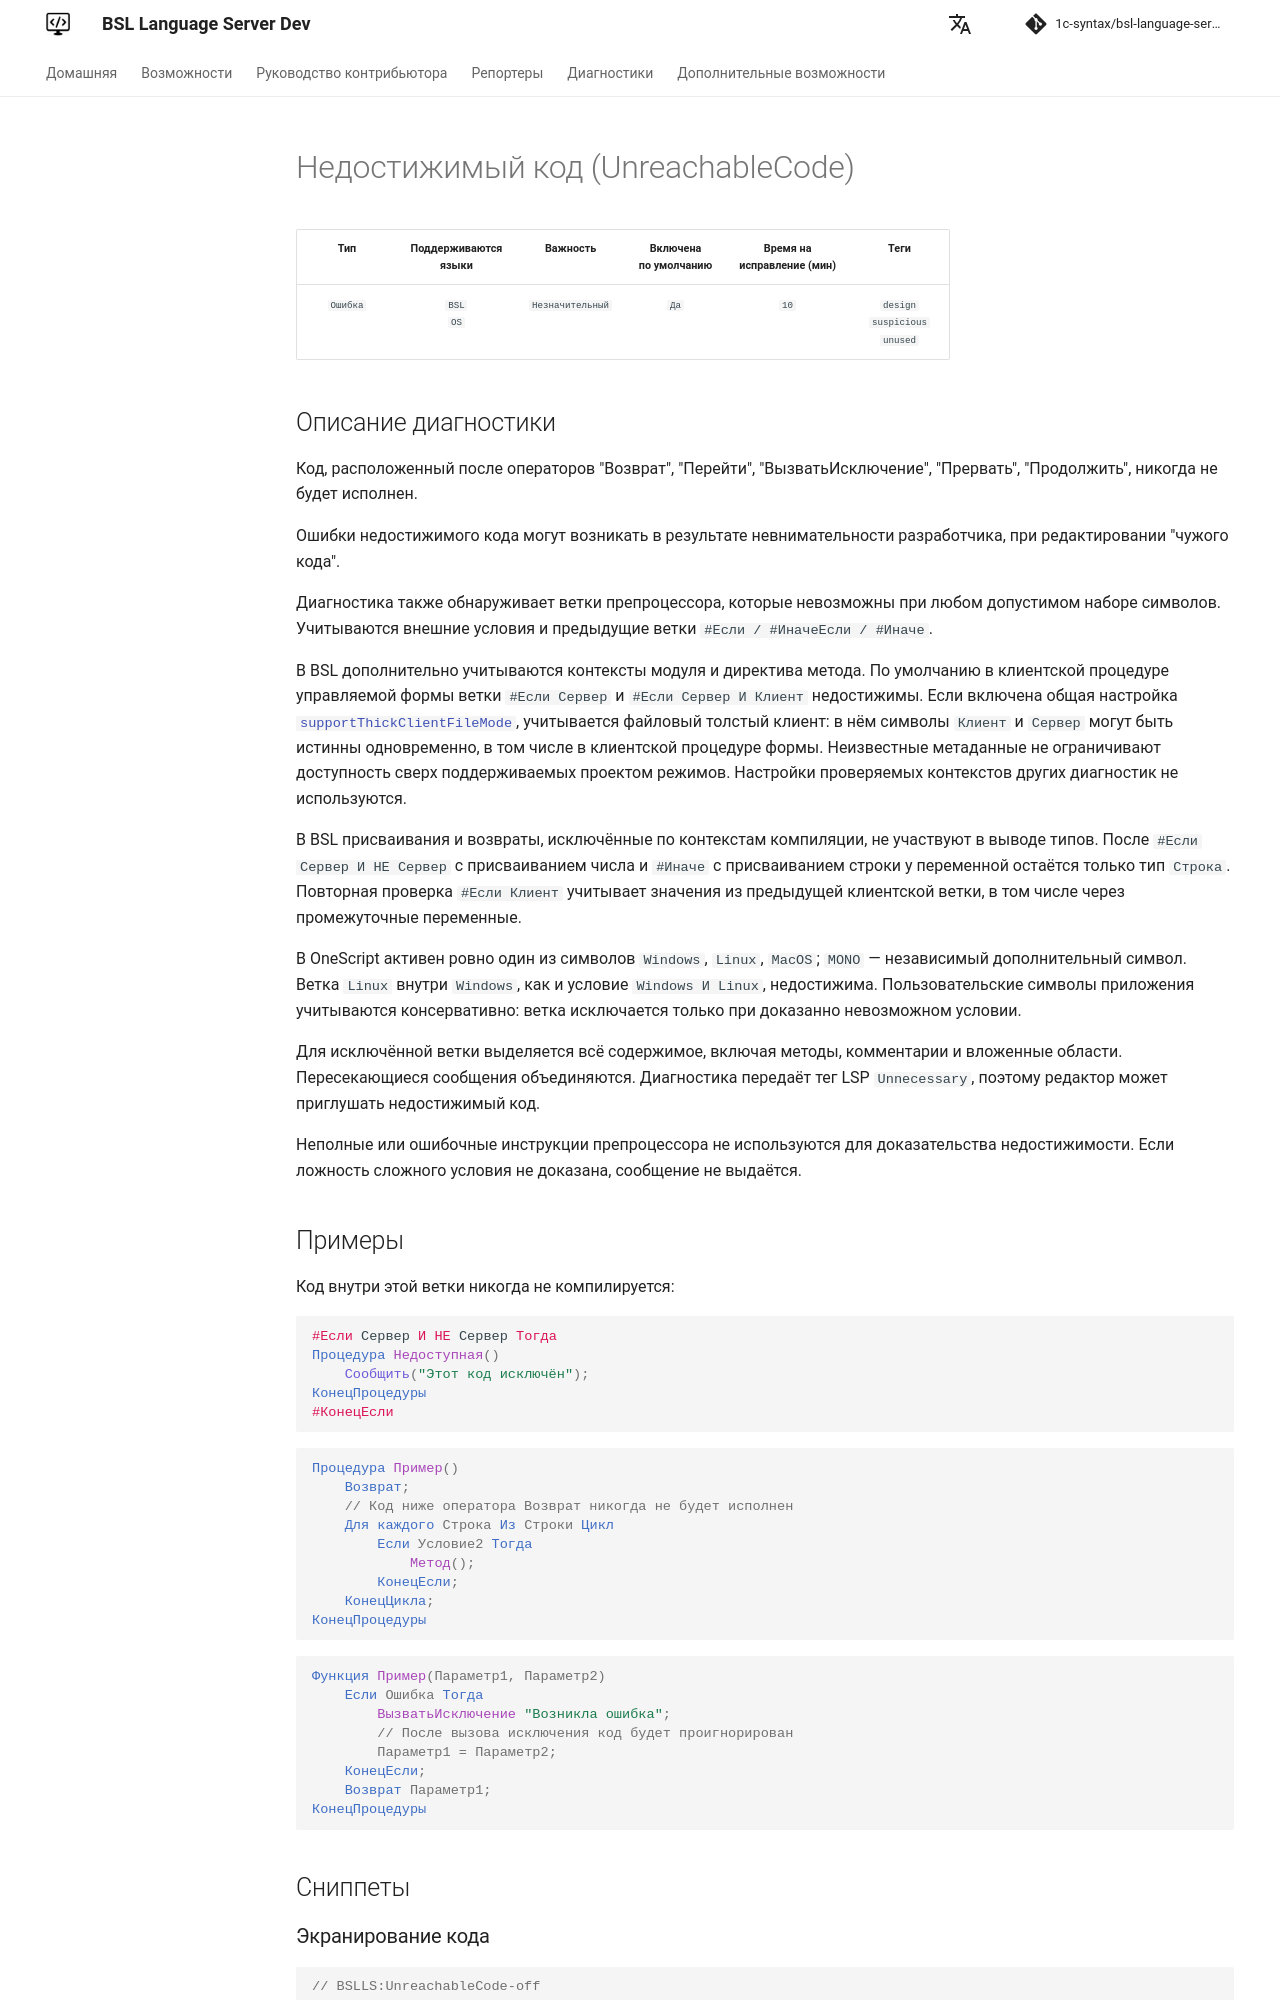

repository: 1c-syntax/bsl-language-server · page: dev/diagnostics/UnreachableCode/index.html · generator: mkdocs

# Недостижимый код (UnreachableCode)

<!-- Блоки выше заполняются автоматически, не трогать -->
## Описание диагностики

Код, расположенный после операторов "Возврат", "Перейти", "ВызватьИсключение", "Прервать", "Продолжить", никогда не будет исполнен.

Ошибки недостижимого кода могут возникать в результате невнимательности разработчика, при редактировании "чужого кода".

Диагностика также обнаруживает ветки препроцессора, которые невозможны при любом допустимом наборе символов. Учитываются внешние условия и предыдущие ветки `#Если / #ИначеЕсли / #Иначе`.

В BSL дополнительно учитываются контексты модуля и директива метода. По умолчанию в клиентской процедуре управляемой формы ветки `#Если Сервер` и `#Если Сервер И Клиент` недостижимы. Если включена общая настройка [`supportThickClientFileMode`](../features/ConfigurationFile.md), учитывается файловый толстый клиент: в нём символы `Клиент` и `Сервер` могут быть истинны одновременно, в том числе в клиентской процедуре формы. Неизвестные метаданные не ограничивают доступность сверх поддерживаемых проектом режимов. Настройки проверяемых контекстов других диагностик не используются.

В BSL присваивания и возвраты, исключённые по контекстам компиляции, не участвуют в выводе типов. После `#Если Сервер И НЕ Сервер` с присваиванием числа и `#Иначе` с присваиванием строки у переменной остаётся только тип `Строка`. Повторная проверка `#Если Клиент` учитывает значения из предыдущей клиентской ветки, в том числе через промежуточные переменные.

В OneScript активен ровно один из символов `Windows`, `Linux`, `MacOS`; `MONO` — независимый дополнительный символ. Ветка `Linux` внутри `Windows`, как и условие `Windows И Linux`, недостижима. Пользовательские символы приложения учитываются консервативно: ветка исключается только при доказанно невозможном условии.

Для исключённой ветки выделяется всё содержимое, включая методы, комментарии и вложенные области. Пересекающиеся сообщения объединяются. Диагностика передаёт тег LSP `Unnecessary`, поэтому редактор может приглушать недостижимый код.

Неполные или ошибочные инструкции препроцессора не используются для доказательства недостижимости. Если ложность сложного условия не доказана, сообщение не выдаётся.
